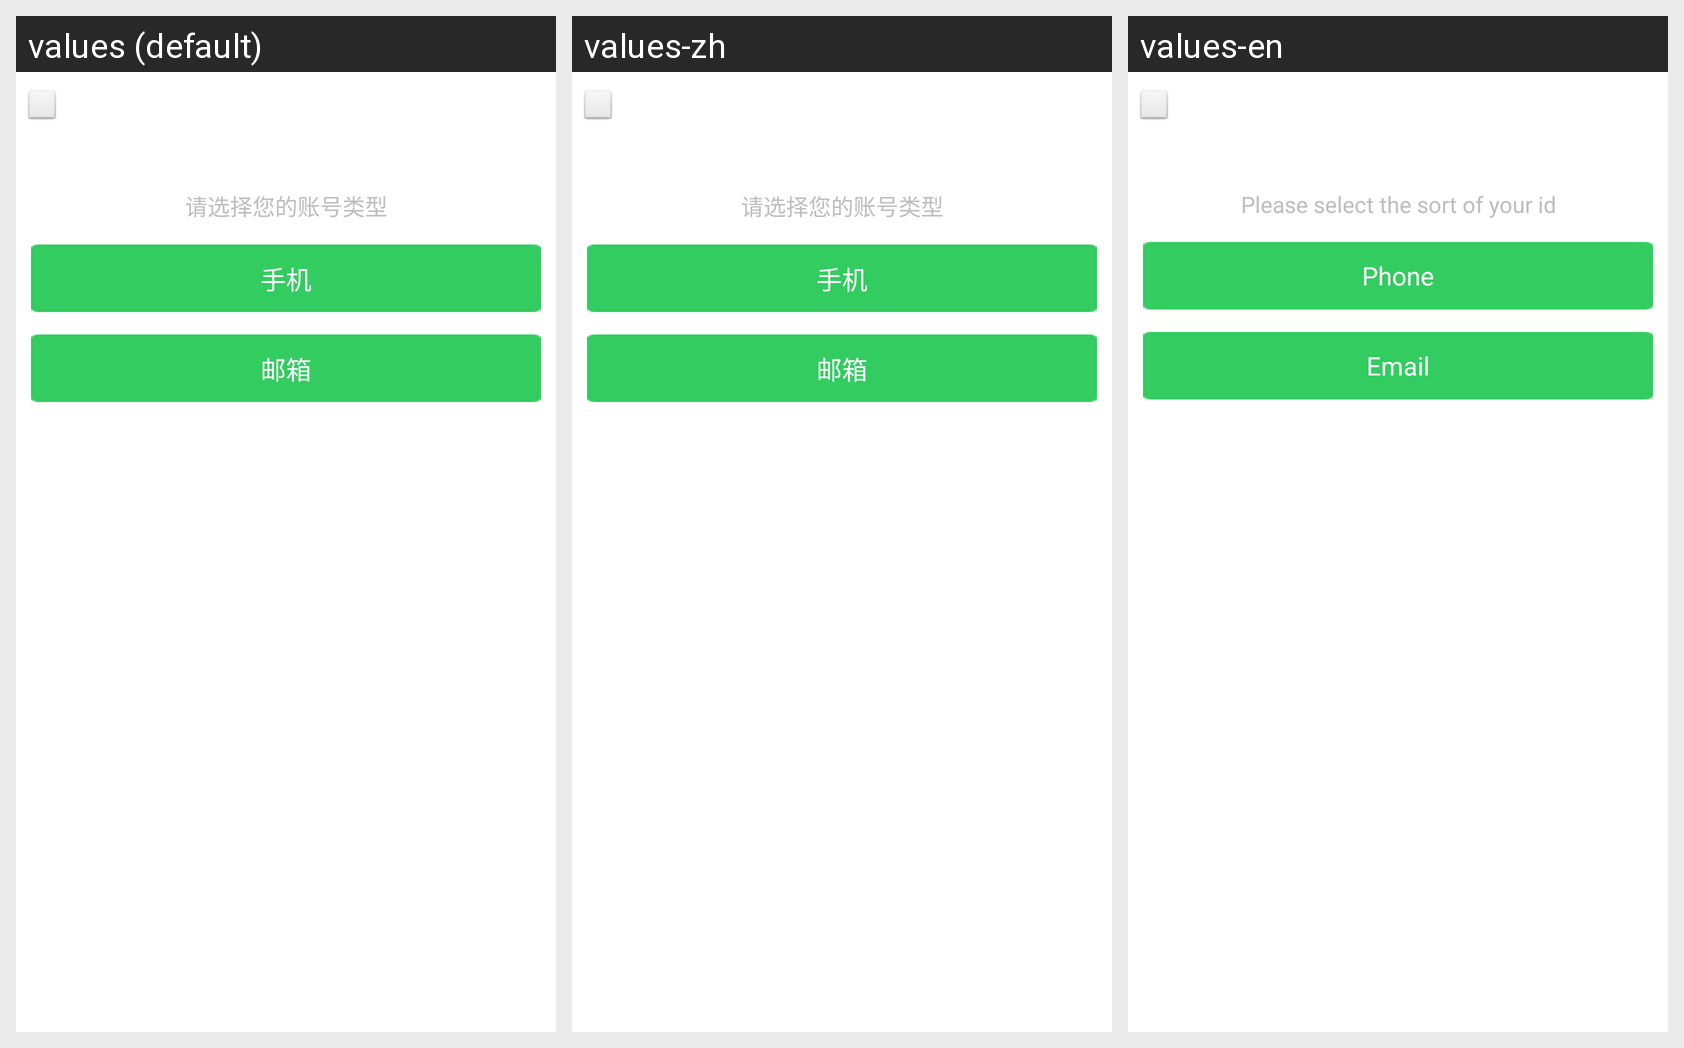

This grid shows one Android layout under several languages. Give, for every string resource on the screen, its name, the default text and each shown locale's text.
Android screen res/layout/layout_resetpwd_layout.xml rendered under 3 locales, left to right: values (default), values-zh, values-en. Device: Nexus 5 (rendered at 1080×1920; each locale shown at half size, 540×960, under a caption strip naming it); theme android:Theme.Wallpaper.NoTitleBar.Fullscreen.
Strings drawn on this screen, with the default value and each locale's value (text and hints the layout hard-codes, and strings that could not be matched under every locale, appear in the picture but are not listed):

please_select_your_id_sort
  values: 请选择您的账号类型
  values-zh: 请选择您的账号类型
  values-en: Please select the sort of your id

phone
  values: 手机
  values-zh: 手机
  values-en: Phone

mail
  values: 邮箱
  values-zh: 邮箱
  values-en: Email
